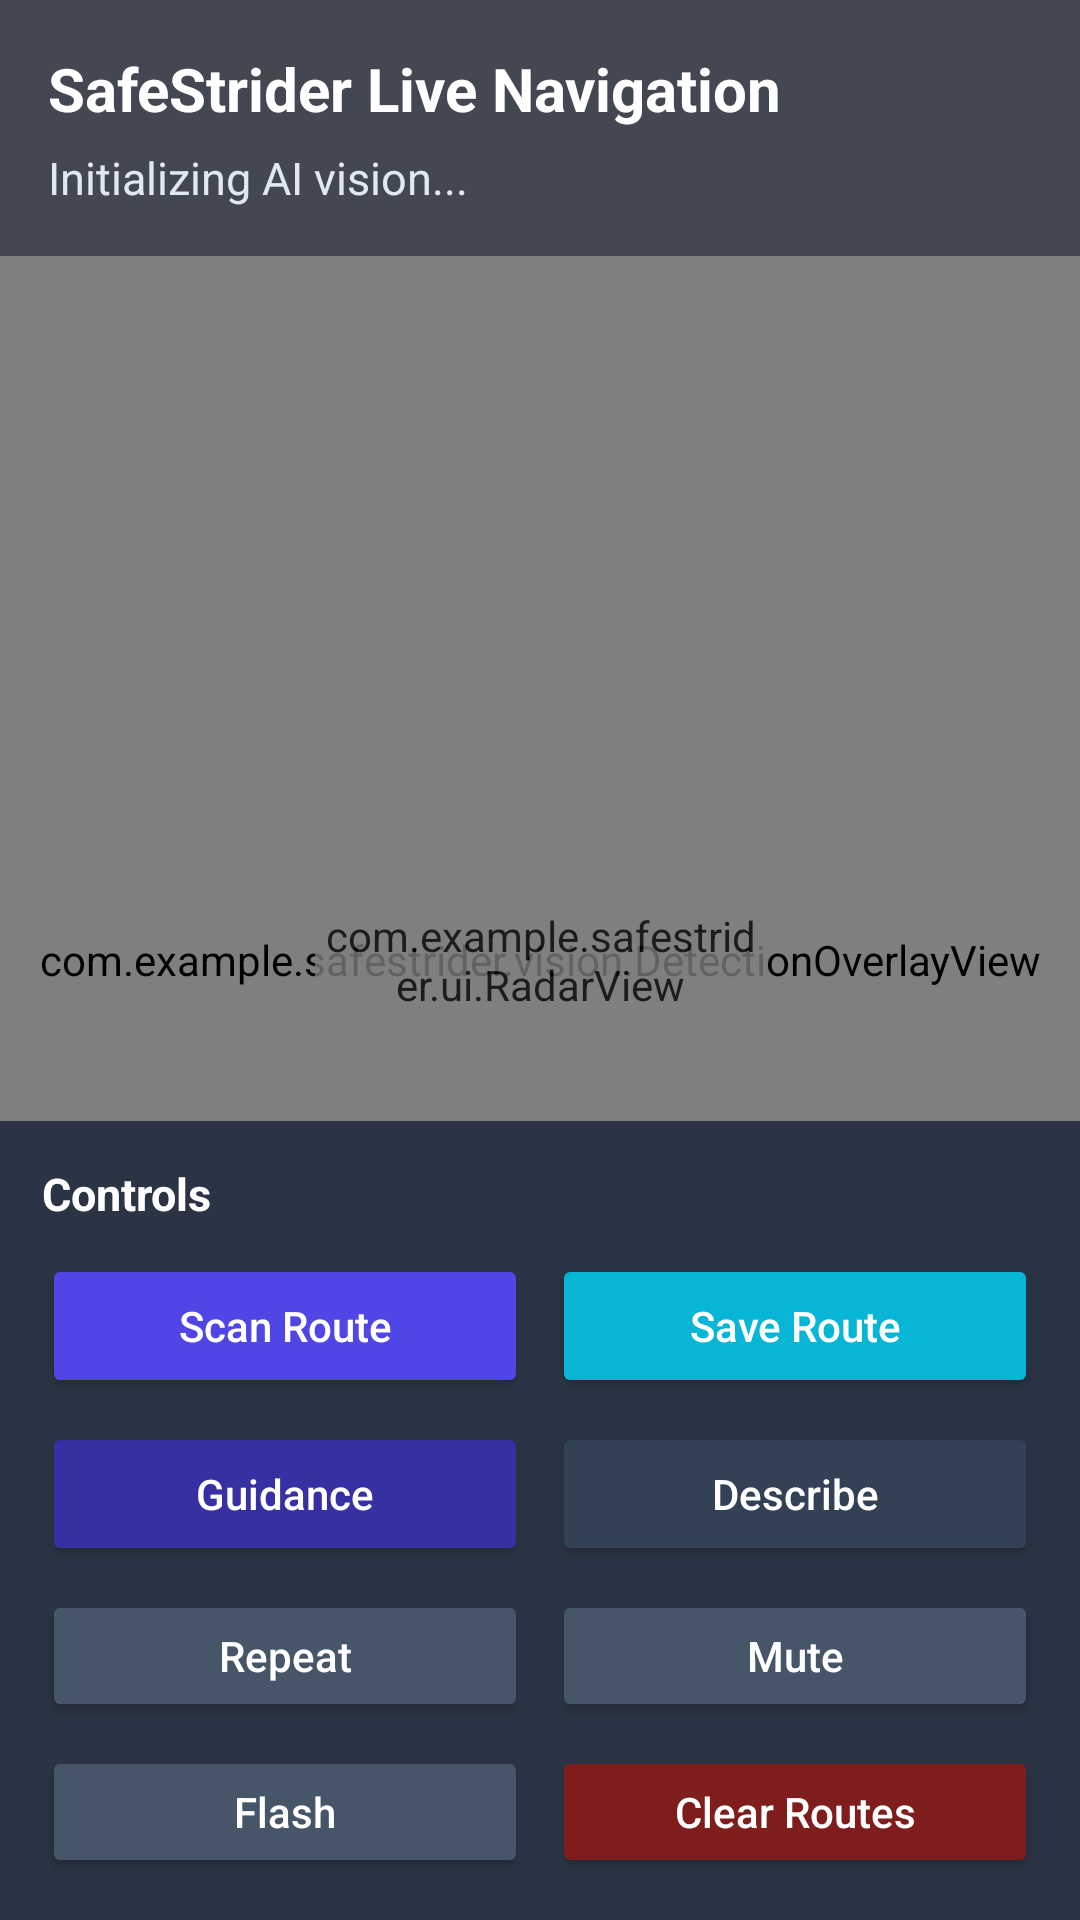

This screen was rendered from an Android layout file. Write that file and the resources it references.
<!-- AndroidManifest.xml: application theme Theme.AppCompat.Light.NoActionBar -->
<!-- res/layout/activity_camera.xml -->
<?xml version="1.0" encoding="utf-8"?>
<androidx.constraintlayout.widget.ConstraintLayout
    xmlns:android="http://schemas.android.com/apk/res/android"
    xmlns:app="http://schemas.android.com/apk/res-auto"
    android:layout_width="match_parent"
    android:layout_height="match_parent"
    android:background="#000000">

    <androidx.camera.view.PreviewView
        android:id="@+id/previewView"
        android:layout_width="0dp"
        android:layout_height="0dp"
        app:layout_constraintTop_toTopOf="parent"
        app:layout_constraintBottom_toBottomOf="parent"
        app:layout_constraintStart_toStartOf="parent"
        app:layout_constraintEnd_toEndOf="parent" />

    <com.example.safestrider.vision.DetectionOverlayView
        android:id="@+id/detectionOverlay"
        android:layout_width="0dp"
        android:layout_height="0dp"
        app:layout_constraintTop_toTopOf="parent"
        app:layout_constraintBottom_toBottomOf="parent"
        app:layout_constraintStart_toStartOf="parent"
        app:layout_constraintEnd_toEndOf="parent" />

    <com.example.safestrider.ui.RadarView
        android:id="@+id/radarView"
        android:layout_width="150dp"
        android:layout_height="150dp"
        android:alpha="0.78"
        app:layout_constraintTop_toTopOf="parent"
        app:layout_constraintBottom_toBottomOf="parent"
        app:layout_constraintStart_toStartOf="parent"
        app:layout_constraintEnd_toEndOf="parent" />

    <LinearLayout
        android:id="@+id/topOverlay"
        android:layout_width="0dp"
        android:layout_height="wrap_content"
        android:orientation="vertical"
        android:padding="16dp"
        android:background="#880F172A"
        app:layout_constraintTop_toTopOf="parent"
        app:layout_constraintStart_toStartOf="parent"
        app:layout_constraintEnd_toEndOf="parent">

        <TextView
            android:id="@+id/tvScreenTitle"
            android:layout_width="wrap_content"
            android:layout_height="wrap_content"
            android:text="SafeStrider Live Navigation"
            android:textColor="#FFFFFF"
            android:textSize="20sp"
            android:textStyle="bold" />

        <TextView
            android:id="@+id/txtStatus"
            android:layout_width="match_parent"
            android:layout_height="wrap_content"
            android:text="Initializing AI vision..."
            android:textColor="#E2E8F0"
            android:textSize="15sp"
            android:layout_marginTop="6dp" />
    </LinearLayout>

    <LinearLayout
        android:id="@+id/bottomPanel"
        android:layout_width="0dp"
        android:layout_height="wrap_content"
        android:orientation="vertical"
        android:padding="14dp"
        android:background="#DD1E293B"
        app:layout_constraintBottom_toBottomOf="parent"
        app:layout_constraintStart_toStartOf="parent"
        app:layout_constraintEnd_toEndOf="parent">

        <TextView
            android:layout_width="wrap_content"
            android:layout_height="wrap_content"
            android:text="Controls"
            android:textColor="#FFFFFF"
            android:textSize="15sp"
            android:textStyle="bold"
            android:layout_marginBottom="10dp" />

        <LinearLayout
            android:layout_width="match_parent"
            android:layout_height="wrap_content"
            android:orientation="horizontal"
            android:layout_marginBottom="8dp">

            <Button
                android:id="@+id/btnScanRoute"
                android:layout_width="0dp"
                android:layout_height="48dp"
                android:layout_weight="1"
                android:text="Scan Route"
                android:textAllCaps="false"
                android:textColor="#FFFFFF"
                android:backgroundTint="@color/primary" />

            <Button
                android:id="@+id/btnStopSaveRoute"
                android:layout_width="0dp"
                android:layout_height="48dp"
                android:layout_weight="1"
                android:layout_marginStart="8dp"
                android:text="Save Route"
                android:textAllCaps="false"
                android:textColor="#FFFFFF"
                android:backgroundTint="@color/accent" />
        </LinearLayout>

        <LinearLayout
            android:layout_width="match_parent"
            android:layout_height="wrap_content"
            android:orientation="horizontal"
            android:layout_marginBottom="8dp">

            <Button
                android:id="@+id/btnStartGuidance"
                android:layout_width="0dp"
                android:layout_height="48dp"
                android:layout_weight="1"
                android:text="Guidance"
                android:textAllCaps="false"
                android:textColor="#FFFFFF"
                android:backgroundTint="@color/primaryDark" />

            <Button
                android:id="@+id/btnSpeakTest"
                android:layout_width="0dp"
                android:layout_height="48dp"
                android:layout_weight="1"
                android:layout_marginStart="8dp"
                android:text="Describe"
                android:textAllCaps="false"
                android:textColor="#FFFFFF"
                android:backgroundTint="#334155" />
        </LinearLayout>

        <LinearLayout
            android:layout_width="match_parent"
            android:layout_height="wrap_content"
            android:orientation="horizontal"
            android:layout_marginBottom="8dp">

            <Button
                android:id="@+id/btnRepeatLast"
                android:layout_width="0dp"
                android:layout_height="44dp"
                android:layout_weight="1"
                android:text="Repeat"
                android:textAllCaps="false"
                android:textColor="#FFFFFF"
                android:backgroundTint="#475569" />

            <Button
                android:id="@+id/btnToggleVoice"
                android:layout_width="0dp"
                android:layout_height="44dp"
                android:layout_weight="1"
                android:layout_marginStart="8dp"
                android:text="Mute"
                android:textAllCaps="false"
                android:textColor="#FFFFFF"
                android:backgroundTint="#475569" />
        </LinearLayout>

        <LinearLayout
            android:layout_width="match_parent"
            android:layout_height="wrap_content"
            android:orientation="horizontal">

            <Button
                android:id="@+id/btnFlash"
                android:layout_width="0dp"
                android:layout_height="44dp"
                android:layout_weight="1"
                android:text="Flash"
                android:textAllCaps="false"
                android:textColor="#FFFFFF"
                android:backgroundTint="#475569" />

            <Button
                android:id="@+id/btnClearRoutes"
                android:layout_width="0dp"
                android:layout_height="44dp"
                android:layout_weight="1"
                android:layout_marginStart="8dp"
                android:text="Clear Routes"
                android:textAllCaps="false"
                android:textColor="#FFFFFF"
                android:backgroundTint="#7F1D1D" />
        </LinearLayout>

    </LinearLayout>

</androidx.constraintlayout.widget.ConstraintLayout>
<!-- resources referenced by this layout -->
<resources>
  <color name="accent">#06B6D4</color>
  <color name="primary">#4F46E5</color>
  <color name="primaryDark">#3730A3</color>
</resources>
